Run: headless pygame with SDL's dummy video driver; simulated clock (each Clock.tick advances the game by its frame time, no real sleeping); random seed 0; keys injected as events and as key.get_pressed() state; no mouse input.
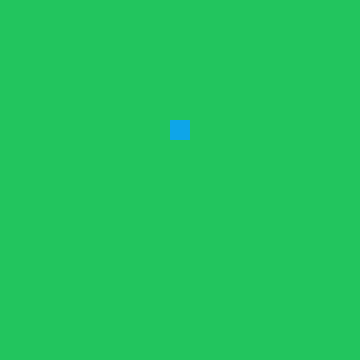
Frame 1 of 4 · flips 1–60 · no input
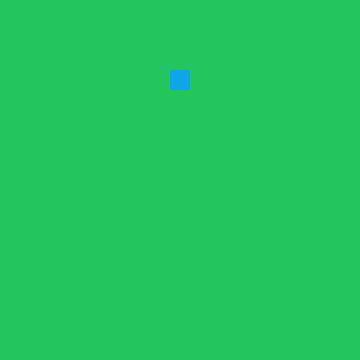
Frame 2 of 4 · flips 61–180 · tapped SPACE, RETURN · held RIGHT (→), D
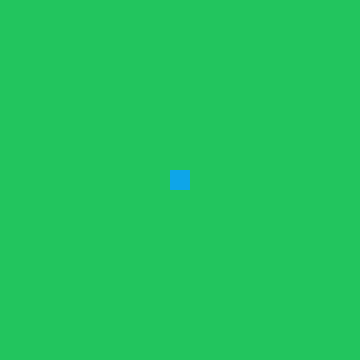
Frame 3 of 4 · flips 181–300 · held DOWN (↓), S
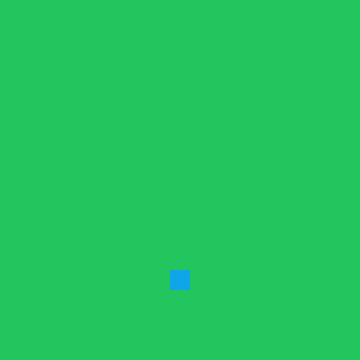
Frame 4 of 4 · flips 301–420 · held LEFT (←), A, UP (↑), W

The pygame program that drew these frames:

"""
Pygame Sprite Architecture & Group Collision Demo
Author: Rasit Tekin
Description: Demonstrates object-oriented Sprite implementation with bounded kinematics
and surface rendering for simulation environments.
"""

import random
import pygame

WIDTH = 360
HEIGHT = 360
FPS = 30

WHITE = (255, 255, 255)
BLUE = (14, 165, 233)
GREEN = (34, 197, 94)


class Player(pygame.sprite.Sprite):
    def __init__(self):
        super().__init__()
        self.image = pygame.Surface((20, 20))
        self.image.fill(BLUE)
        self.rect = self.image.get_rect()
        self.rect.center = (WIDTH // 2, HEIGHT // 2)
        self.y_speed = 5
        self.x_speed = 3
        
    def update(self):
        self.rect.y += self.y_speed
        if self.rect.bottom > HEIGHT - 50:
            self.y_speed = -5
        if self.rect.top < 50:
            self.y_speed = 5


if __name__ == "__main__":
    pygame.init()
    screen = pygame.display.set_mode((WIDTH, HEIGHT))
    pygame.display.set_caption("Sprite Architecture Demo")
    clock = pygame.time.Clock()
    
    all_sprites = pygame.sprite.Group()
    player = Player()
    all_sprites.add(player)
    
    running = True
    while running:
        clock.tick(FPS)
        for event in pygame.event.get():
            if event.type == pygame.QUIT:
                running = False
                
        all_sprites.update()
        screen.fill(GREEN)
        all_sprites.draw(screen)
        pygame.display.flip()
        
    pygame.quit()
